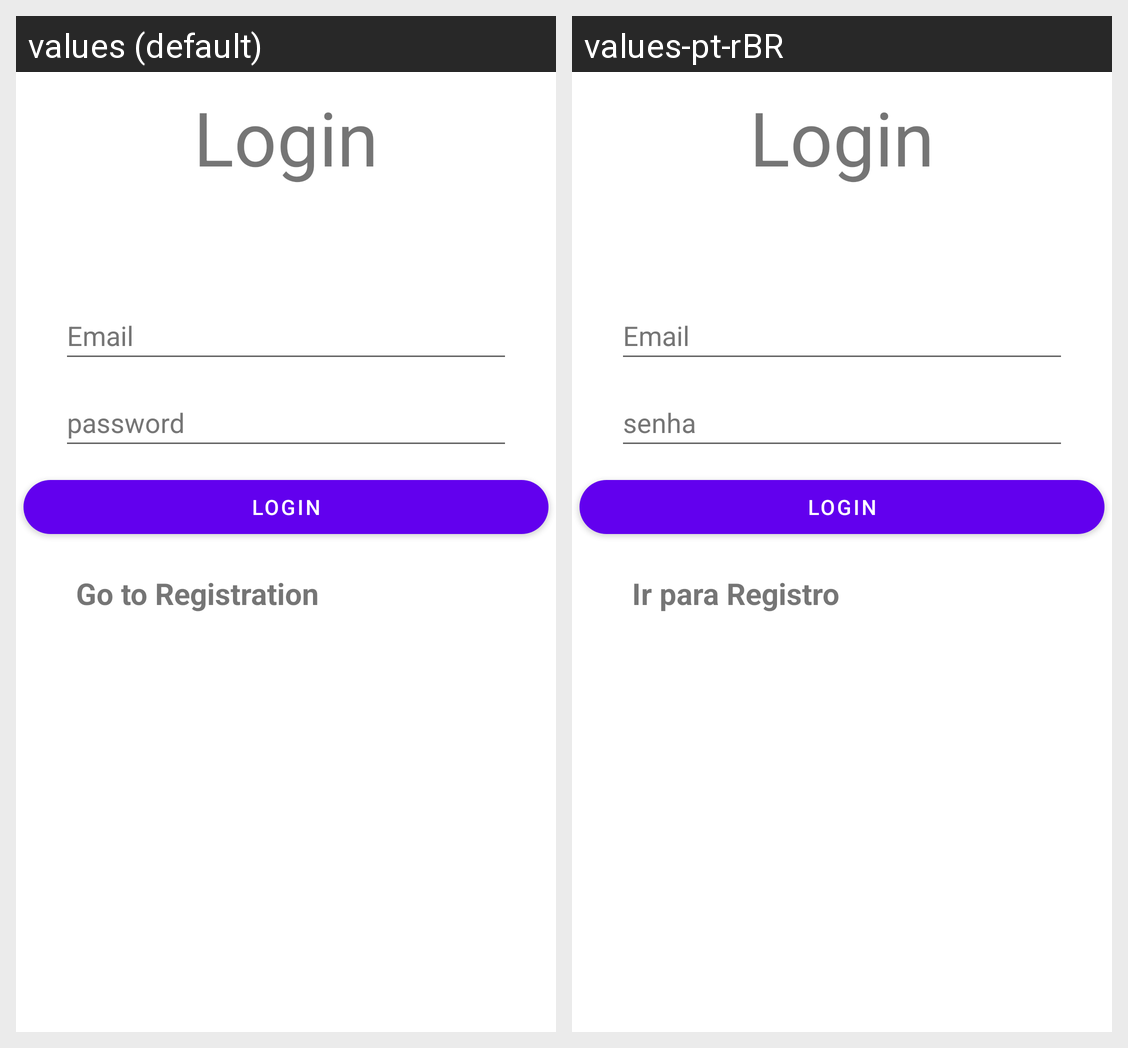

The same Android screen rendered under two of its app's locales, left to right. List the strings drawn on it with the default value and each locale's translation.
Android screen res/layout/activity_main.xml rendered under 2 locales, left to right: values (default), values-pt-rBR. Device: Nexus 5 (rendered at 1080×1920; each locale shown at half size, 540×960, under a caption strip naming it); theme Theme.Disconnectedd.
Strings drawn on this screen, with the default value and each locale's value (text and hints the layout hard-codes, and strings that could not be matched under every locale, appear in the picture but are not listed):

login
  values: Login
  values-pt-rBR: Login

email
  values: Email
  values-pt-rBR: Email

password
  values: password
  values-pt-rBR: senha

go_to_registration
  values: Go to Registration
  values-pt-rBR: Ir para Registro
